Image classification data set "dataset" (anjalibommisetti/CV-capstone on GitHub). Class labels (4): apple apple scab, apple healthy, tomato early blight, tomato healthy.

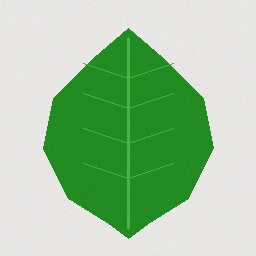
Label: tomato healthy

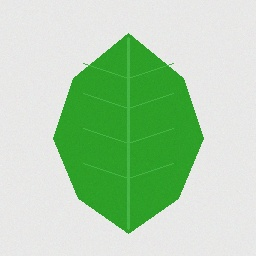
Label: apple healthy

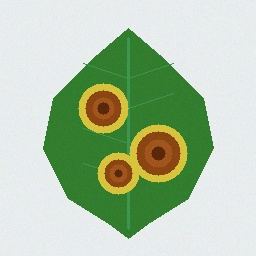
Label: tomato early blight

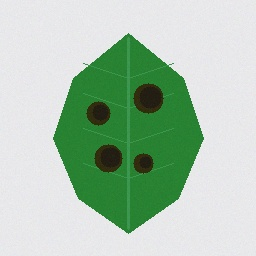
Label: apple apple scab

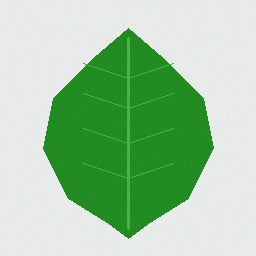
Label: tomato healthy

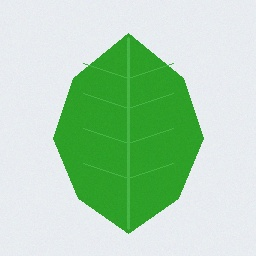
Label: apple healthy
